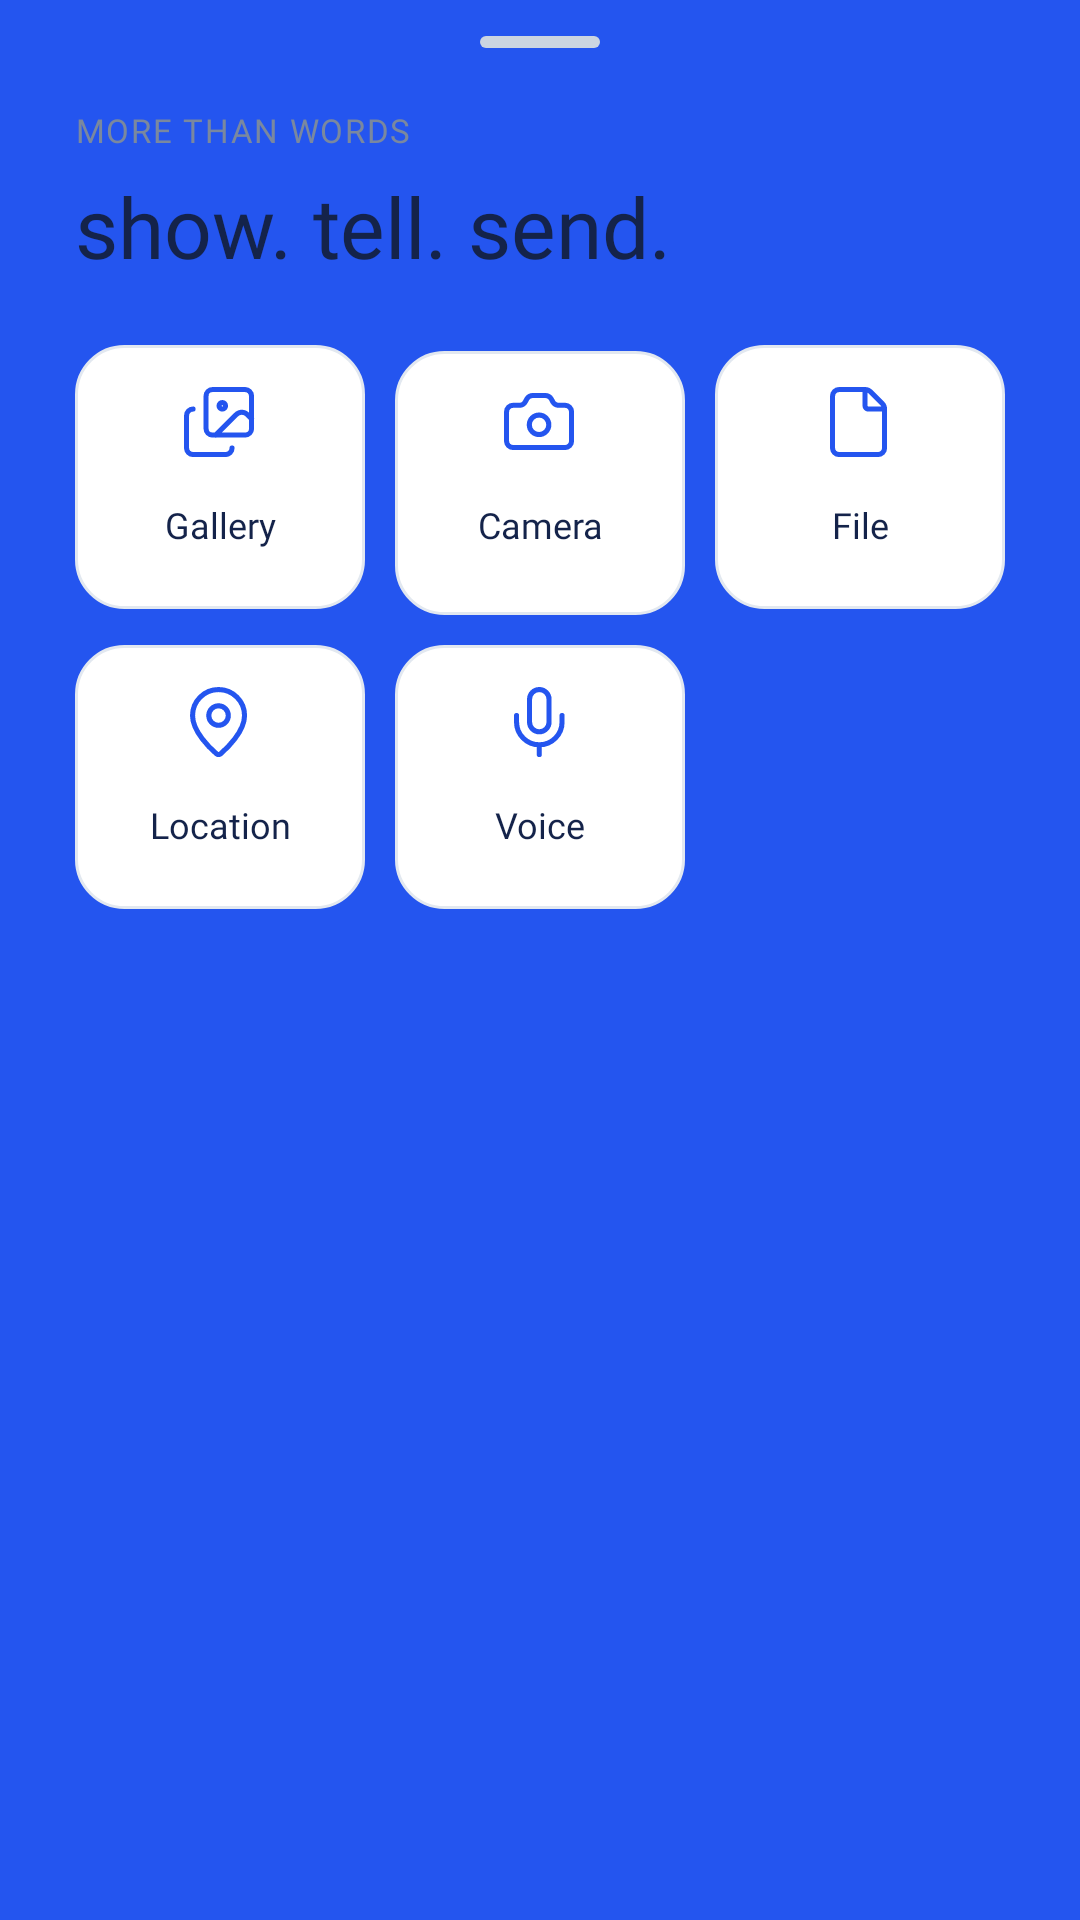

Reconstruct the res/layout file that produces this screen, plus the resources it refers to.
<!-- AndroidManifest.xml: application theme Theme.Chatly -->
<!-- res/layout/sheet_attachment.xml -->
<?xml version="1.0" encoding="utf-8"?>
<LinearLayout xmlns:android="http://schemas.android.com/apk/res/android"
    android:layout_width="match_parent"
    android:layout_height="wrap_content"
    android:background="@drawable/bg_chats_sheet"
    android:orientation="vertical"
    android:paddingStart="20dp"
    android:paddingTop="12dp"
    android:paddingEnd="20dp"
    android:paddingBottom="24dp">

    <View
        android:layout_width="40dp"
        android:layout_height="4dp"
        android:layout_gravity="center_horizontal"
        android:layout_marginBottom="20dp"
        android:background="@drawable/bg_attach_handle" />

    <TextView
        android:layout_width="wrap_content"
        android:layout_height="wrap_content"
        android:layout_marginStart="5dp"
        android:fontFamily="@font/nunito_extrabold"
        android:letterSpacing="0.05"
        android:text="@string/attach_label"
        android:textColor="@color/register_text_muted"
        android:textSize="11sp" />

    <TextView
        android:layout_width="wrap_content"
        android:layout_height="wrap_content"
        android:layout_marginStart="5dp"
        android:layout_marginTop="6dp"
        android:layout_marginBottom="16dp"
        android:fontFamily="@font/nunito_extrabold"
        android:text="@string/attach_title"
        android:textColor="@color/surface_deep"
        android:textSize="28sp" />

    <GridLayout
        android:layout_width="match_parent"
        android:layout_height="wrap_content"
        android:columnCount="3">

        <TextView
            android:id="@+id/opt_gallery"
            style="@style/Widget.Chatly.AttachOption"
            android:layout_width="0dp"
            android:layout_height="88dp"
            android:layout_columnWeight="1"
            android:layout_margin="5dp"
            android:drawableTop="@drawable/ic_attach_gallery"
            android:text="@string/attach_gallery" />

        <TextView
            android:id="@+id/opt_camera"
            style="@style/Widget.Chatly.AttachOption"
            android:layout_width="0dp"
            android:layout_height="88dp"
            android:layout_columnWeight="1"
            android:layout_margin="5dp"
            android:drawableTop="@drawable/ic_attach_camera"
            android:text="@string/attach_camera" />

        <TextView
            android:id="@+id/opt_file"
            style="@style/Widget.Chatly.AttachOption"
            android:layout_width="0dp"
            android:layout_height="88dp"
            android:layout_columnWeight="1"
            android:layout_margin="5dp"
            android:drawableTop="@drawable/ic_attach_file"
            android:text="@string/attach_file" />

        <TextView
            android:id="@+id/opt_location"
            style="@style/Widget.Chatly.AttachOption"
            android:layout_width="0dp"
            android:layout_height="88dp"
            android:layout_columnWeight="1"
            android:layout_margin="5dp"
            android:drawableTop="@drawable/ic_attach_location"
            android:text="@string/attach_location" />

        <TextView
            android:id="@+id/opt_voice"
            style="@style/Widget.Chatly.AttachOption"
            android:layout_width="0dp"
            android:layout_height="88dp"
            android:layout_columnWeight="1"
            android:layout_margin="5dp"
            android:drawableTop="@drawable/ic_attach_voice"
            android:text="@string/attach_voice" />
    </GridLayout>
</LinearLayout>
<!-- resources referenced by this layout -->
<resources>
  <color name="register_text_muted">#7A889F</color>
  <color name="surface_deep">#14234A</color>
  <!-- drawable bg_attach_handle (drawable) -->
  <?xml version="1.0" encoding="utf-8"?>
  <shape xmlns:android="http://schemas.android.com/apk/res/android"
      android:shape="rectangle">
      <solid android:color="#CBD5E1" />
      <corners android:radius="100dp" />
  </shape>
  <!-- drawable ic_attach_voice (drawable) -->
  <vector xmlns:android="http://schemas.android.com/apk/res/android"
      android:width="17dp"
      android:height="24dp"
      android:viewportWidth="17"
      android:viewportHeight="24">
    <path
        android:pathData="M8.434,19.268V22.518M8.434,19.268C10.446,19.268 12.375,18.469 13.797,17.047C15.219,15.625 16.018,13.696 16.018,11.684V9.517M8.434,19.268C6.423,19.268 4.494,18.469 3.071,17.047C1.649,15.625 0.85,13.696 0.85,11.684V9.517M8.434,0.85C10.229,0.85 11.684,2.305 11.684,4.1V11.684C11.684,13.479 10.229,14.935 8.434,14.935C6.639,14.935 5.184,13.479 5.184,11.684V4.1C5.184,2.305 6.639,0.85 8.434,0.85Z"
        android:strokeWidth="1.7"
        android:fillColor="#00000000"
        android:strokeColor="#2455EF"
        android:strokeLineCap="round"/>
  </vector>
  <string name="attach_camera">Camera</string>
  <string name="attach_file">File</string>
  <string name="attach_gallery">Gallery</string>
  <string name="attach_label">MORE THAN WORDS</string>
  <string name="attach_location">Location</string>
  <string name="attach_title">show. tell. send.</string>
  <string name="attach_voice">Voice</string>
  <style name="Widget.Chatly.AttachOption" parent="">
          <item name="android:background">@drawable/bg_attach_option</item>
          <item name="android:clickable">true</item>
          <item name="android:focusable">true</item>
          <item name="android:gravity">center</item>
          <item name="android:drawablePadding">8dp</item>
          <item name="android:drawableTint">@color/background</item>
          <item name="android:fontFamily">@font/nunito_extrabold</item>
          <item name="android:textColor">@color/surface_deep</item>
          <item name="android:textSize">12sp</item>
          <item name="android:paddingTop">14dp</item>
          <item name="android:paddingBottom">14dp</item>
      </style>
  <style name="Theme.Chatly" parent="Base.Theme.Chatly" />
  <!-- drawable bg_attach_option (drawable) -->
  <?xml version="1.0" encoding="utf-8"?>
  <ripple xmlns:android="http://schemas.android.com/apk/res/android"
      android:color="#1A2455EF">
      <item>
          <shape android:shape="rectangle">
              <solid android:color="#FFFFFF" />
              <stroke
                  android:width="1dp"
                  android:color="#E2E8F0" />
              <corners android:radius="16dp" />
          </shape>
      </item>
  </ripple>
  <color name="background">#2455EF</color>
  <style name="Base.Theme.Chatly" parent="Theme.Material3.Light.NoActionBar">
          <item name="colorPrimary">@color/accent</item>
          <item name="colorOnPrimary">@color/on_accent</item>
          <item name="colorSecondary">@color/white</item>
          <item name="colorOnSecondary">@color/background</item>
          <item name="colorSurface">@color/background</item>
          <item name="colorOnSurface">@color/on_background</item>
          <item name="colorError">@color/error</item>
          <item name="android:windowBackground">@color/background</item>
          <item name="android:statusBarColor">@color/background</item>
          <item name="android:navigationBarColor">@color/background</item>
          <item name="android:windowLightStatusBar">false</item>
      </style>
  <color name="accent">#FFE36B</color>
  <color name="on_accent">#14234A</color>
  <color name="white">#FFFFFFFF</color>
  <color name="on_background">#FFFFFF</color>
  <color name="error">#FF8A80</color>
</resources>
